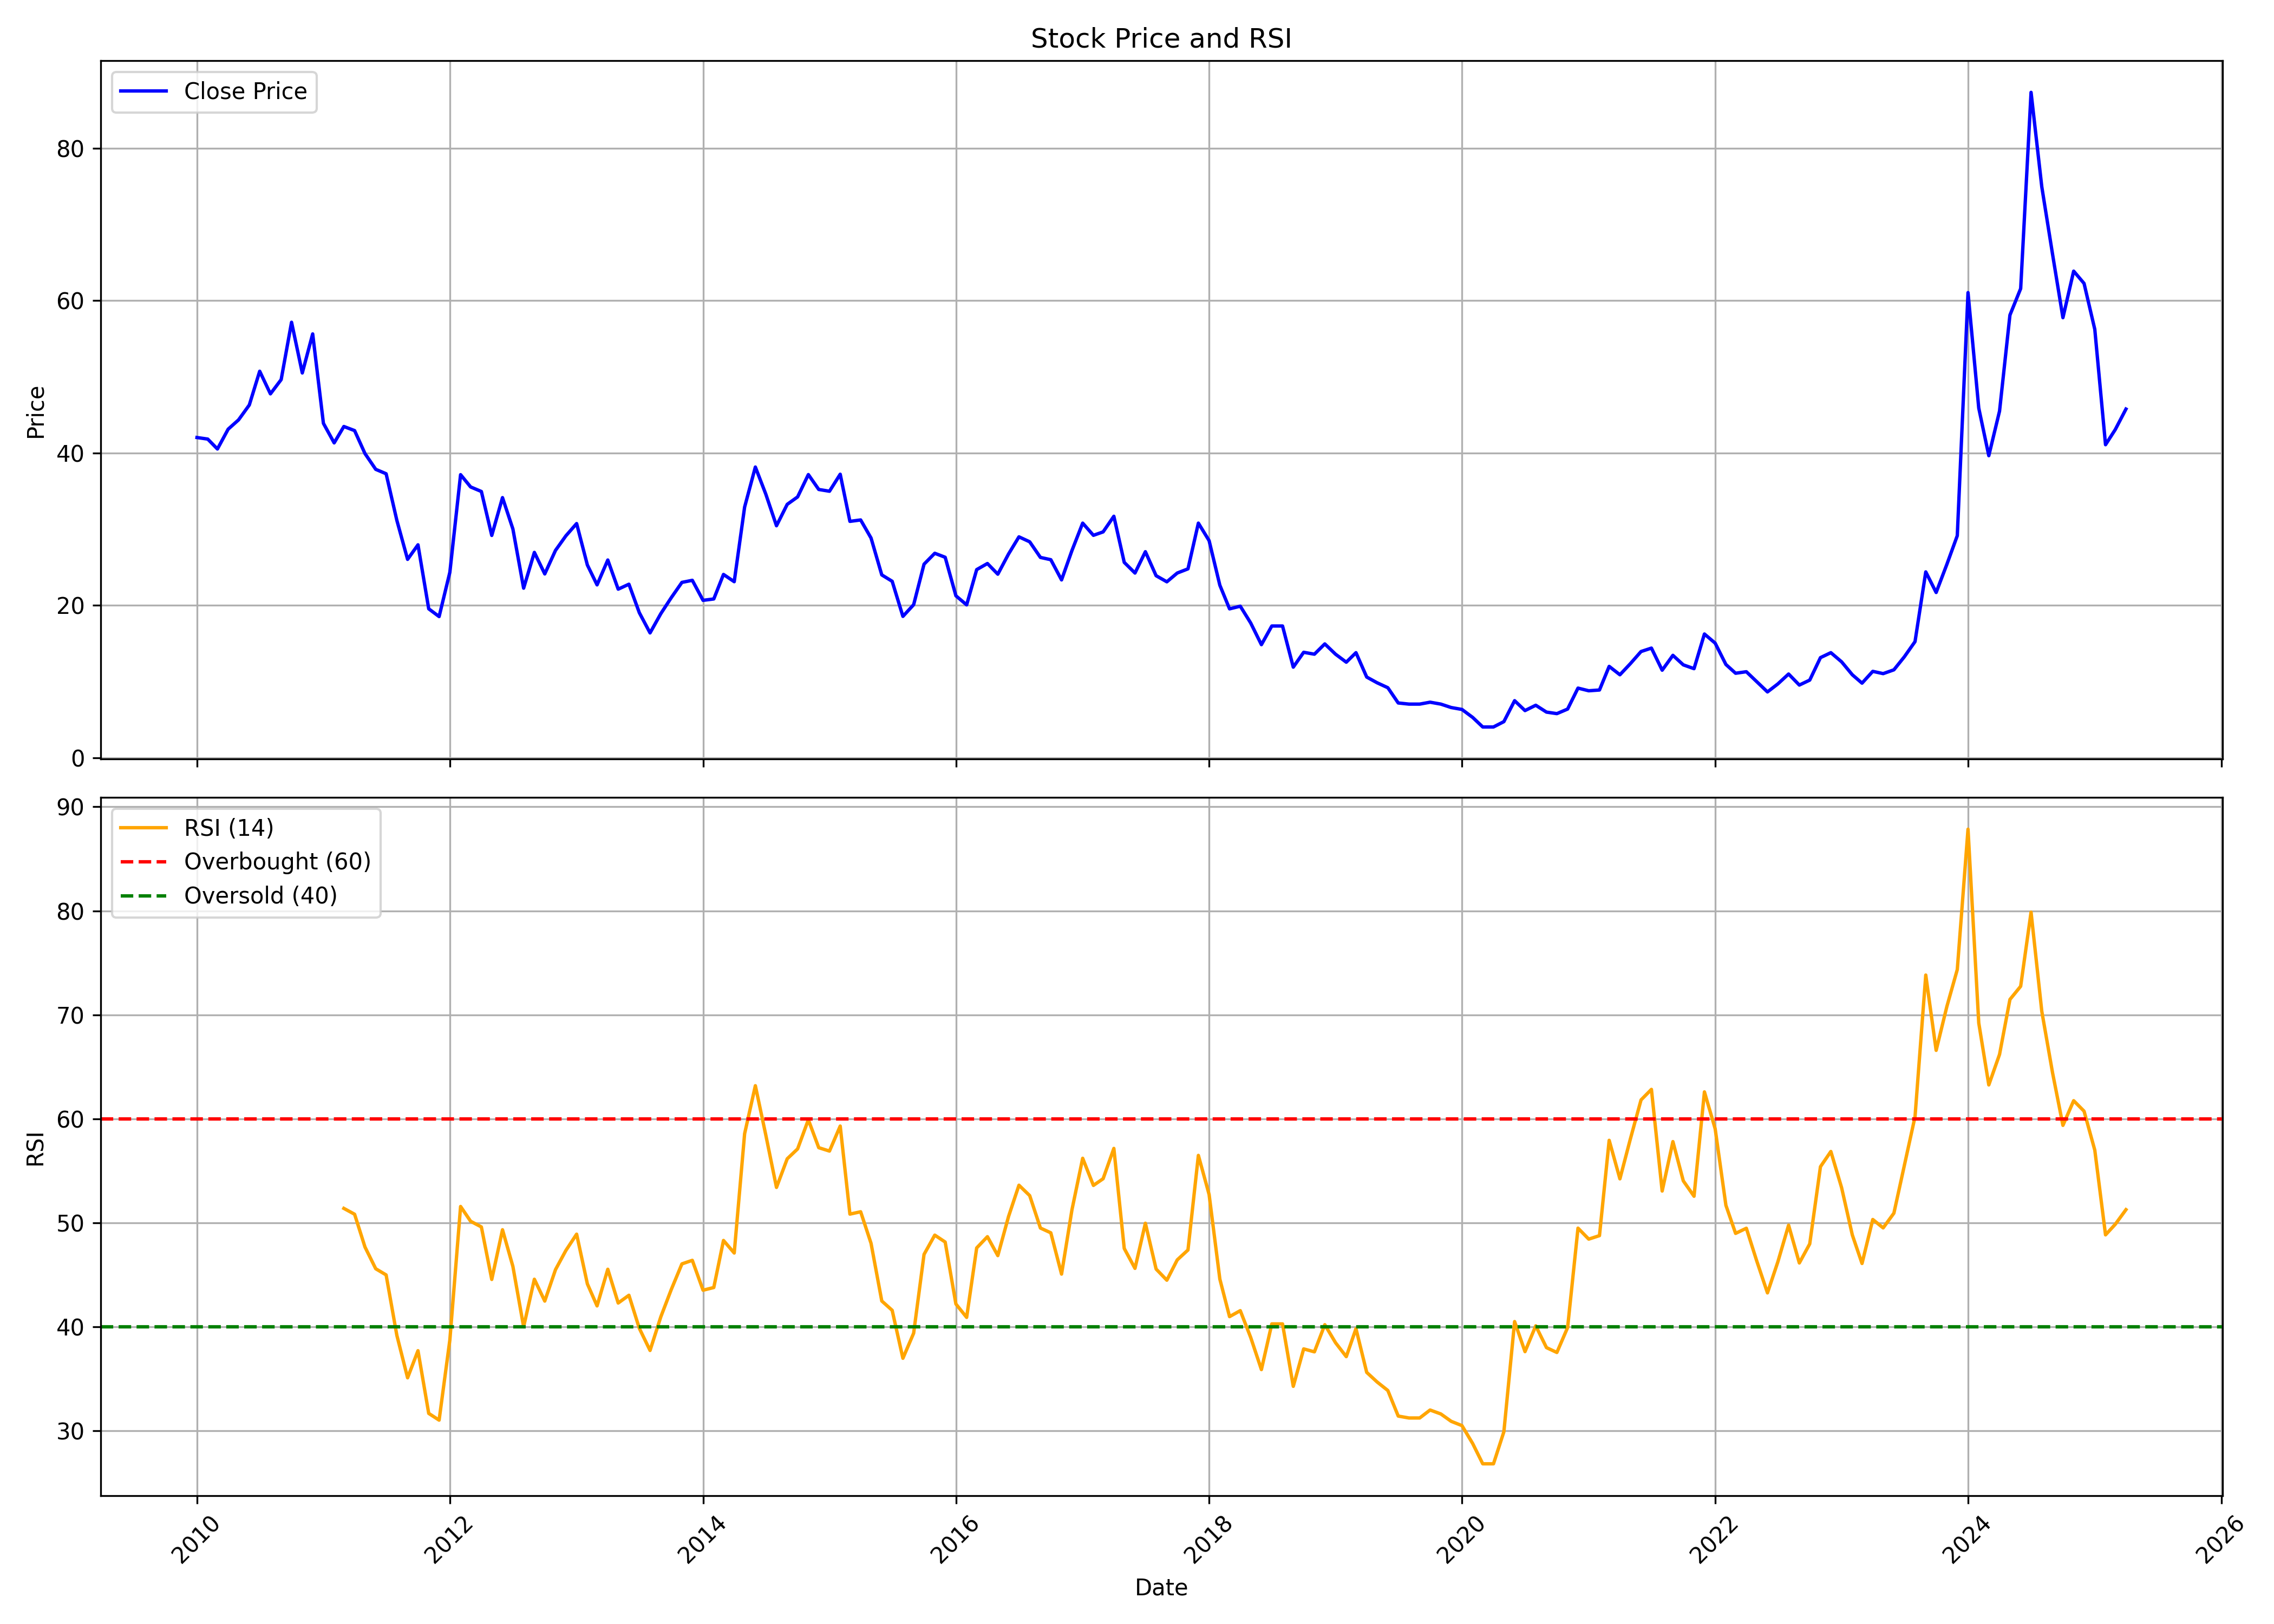

Data behind this chart, as committed beside it:
, Unnamed: 0, date, symbol, open, high, low, close, volume, rsi
0, 0, 2010-01-01, IFCI, 44.31, 49.03, 37.07, 42.03, 446206438, 
1, 1, 2010-02-01, IFCI, 42.11, 43.98, 38.25, 41.83, 349858514, 
2, 2, 2010-03-01, IFCI, 41.83, 47.44, 39.96, 40.53, 299575767, 
3, 3, 2010-04-01, IFCI, 40.69, 43.9, 39.92, 43.13, 251033505, 
4, 4, 2010-05-01, IFCI, 42.85, 44.55, 39.59, 44.35, 347031387, 
5, 5, 2010-06-01, IFCI, 44.51, 46.51, 41.95, 46.3, 362570696, 
6, 6, 2010-07-01, IFCI, 46.3, 52.44, 45.41, 50.73, 586490390, 
7, 7, 2010-08-01, IFCI, 51.22, 52.24, 46.42, 47.77, 403727704, 
8, 8, 2010-09-01, IFCI, 47.93, 52.03, 47.48, 49.64, 277345832, 
9, 9, 2010-10-01, IFCI, 51.25, 63.53, 45.46, 57.16, 576372550, 
10, 10, 2010-11-01, IFCI, 57.86, 66.54, 42.53, 50.51, 462152697, 
11, 11, 2010-12-01, IFCI, 51.09, 57.86, 44.64, 55.63, 331576084, 
12, 12, 2011-01-01, IFCI, 56.21, 56.62, 39.22, 43.89, 274448174, 
13, 13, 2011-02-01, IFCI, 44.47, 45.26, 38.85, 41.33, 292641483, 
14, 14, 2011-03-01, IFCI, 42.32, 46.29, 41.54, 43.48, 282963177, 51.38
15, 15, 2011-04-01, IFCI, 44.14, 47.78, 42.7, 42.94, 207111612, 50.82
16, 16, 2011-05-01, IFCI, 43.36, 43.36, 36.58, 39.93, 139217593, 47.67
17, 17, 2011-06-01, IFCI, 40.17, 41, 35.13, 37.86, 151603398, 45.58
18, 18, 2011-07-01, IFCI, 38.19, 40.79, 37.07, 37.28, 127627956, 44.99
19, 19, 2011-08-01, IFCI, 37.61, 38.36, 28.85, 31.16, 185800836, 39.18
20, 20, 2011-09-01, IFCI, 31.98, 32.58, 25.45, 26.05, 268748538, 35.09
21, 21, 2011-10-01, IFCI, 26.09, 31.56, 23.92, 27.95, 156677385, 37.7
22, 22, 2011-11-01, IFCI, 25.32, 28, 17.6, 19.56, 238770776, 31.67
23, 23, 2011-12-01, IFCI, 19.98, 23.08, 16.67, 18.54, 388317430, 31.02
24, 24, 2012-01-01, IFCI, 18.66, 24.52, 17.05, 24.35, 461514806, 38.73
25, 25, 2012-02-01, IFCI, 24.52, 41.91, 24.18, 37.16, 638143881, 51.57
26, 26, 2012-03-01, IFCI, 36.99, 39.75, 33, 35.55, 366062888, 50.14
27, 27, 2012-04-01, IFCI, 35.67, 37.24, 33.55, 34.95, 199514575, 49.6
28, 28, 2012-05-01, IFCI, 35.12, 35.63, 27.36, 29.18, 190906718, 44.55
29, 29, 2012-06-01, IFCI, 29.31, 35.97, 26.34, 34.15, 179063334, 49.33
30, 30, 2012-07-01, IFCI, 34.02, 36.31, 28.63, 30.03, 198734011, 45.8
31, 31, 2012-08-01, IFCI, 30.87, 32.61, 21.96, 22.26, 283918096, 39.99
32, 32, 2012-09-01, IFCI, 22.44, 29.39, 20.87, 26.96, 367934607, 44.57
33, 33, 2012-10-01, IFCI, 27.26, 27.83, 23.13, 24.13, 187502531, 42.47
34, 34, 2012-11-01, IFCI, 24.22, 27.44, 24, 27.22, 146563686, 45.49
35, 35, 2012-12-01, IFCI, 27.61, 32.35, 27.13, 29.13, 343486166, 47.34
36, 36, 2013-01-01, IFCI, 29.39, 34.96, 28.57, 30.74, 453934189, 48.9
37, 37, 2013-02-01, IFCI, 30.79, 32.13, 25, 25.31, 315699908, 44.13
38, 38, 2013-03-01, IFCI, 25.22, 26.18, 21.52, 22.7, 278122904, 42.01
39, 39, 2013-04-01, IFCI, 22.92, 27.35, 22.52, 25.96, 245945835, 45.53
40, 40, 2013-05-01, IFCI, 25.96, 27.87, 21.87, 22.13, 209467065, 42.28
41, 41, 2013-06-01, IFCI, 22.09, 23.22, 18.48, 22.79, 242172505, 43.03
42, 42, 2013-07-01, IFCI, 23.13, 23.83, 17.44, 19.05, 218257435, 39.85
43, 43, 2013-08-01, IFCI, 19.57, 19.83, 15.48, 16.39, 172380484, 37.72
44, 44, 2013-09-01, IFCI, 16.52, 21.18, 16.05, 18.92, 167390807, 40.95
45, 45, 2013-10-01, IFCI, 19.05, 22.05, 18.78, 21, 168715999, 43.56
46, 46, 2013-11-01, IFCI, 21.98, 24.16, 21.62, 23.02, 181680472, 46.05
47, 47, 2013-12-01, IFCI, 23.11, 23.79, 20.98, 23.3, 117299359, 46.39
48, 48, 2014-01-01, IFCI, 23.57, 24.16, 19.85, 20.67, 129997396, 43.52
49, 49, 2014-02-01, IFCI, 20.67, 21.8, 19.62, 20.85, 117103535, 43.77
50, 50, 2014-03-01, IFCI, 20.85, 25.2, 20.49, 24.07, 167532808, 48.3
51, 51, 2014-04-01, IFCI, 24.2, 25.52, 22.21, 23.11, 169261366, 47.09
52, 52, 2014-05-01, IFCI, 23.11, 39.2, 22.66, 32.9, 427496229, 58.56
53, 53, 2014-06-01, IFCI, 32.81, 40.52, 32.81, 38.16, 493488098, 63.18
54, 54, 2014-07-01, IFCI, 38.39, 38.66, 30.82, 34.63, 321240783, 58.46
55, 55, 2014-08-01, IFCI, 34.13, 35.31, 30.18, 30.46, 127579060, 53.4
56, 56, 2014-09-01, IFCI, 31.64, 34.85, 29.73, 33.26, 183117949, 56.15
57, 57, 2014-10-01, IFCI, 33.31, 34.57, 29.5, 34.24, 95913428, 57.1
58, 58, 2014-11-01, IFCI, 34.38, 38.52, 34.15, 37.17, 192405146, 59.91
59, 59, 2014-12-01, IFCI, 37.17, 38.52, 30.75, 35.22, 176191843, 57.22
... 124 more rows
